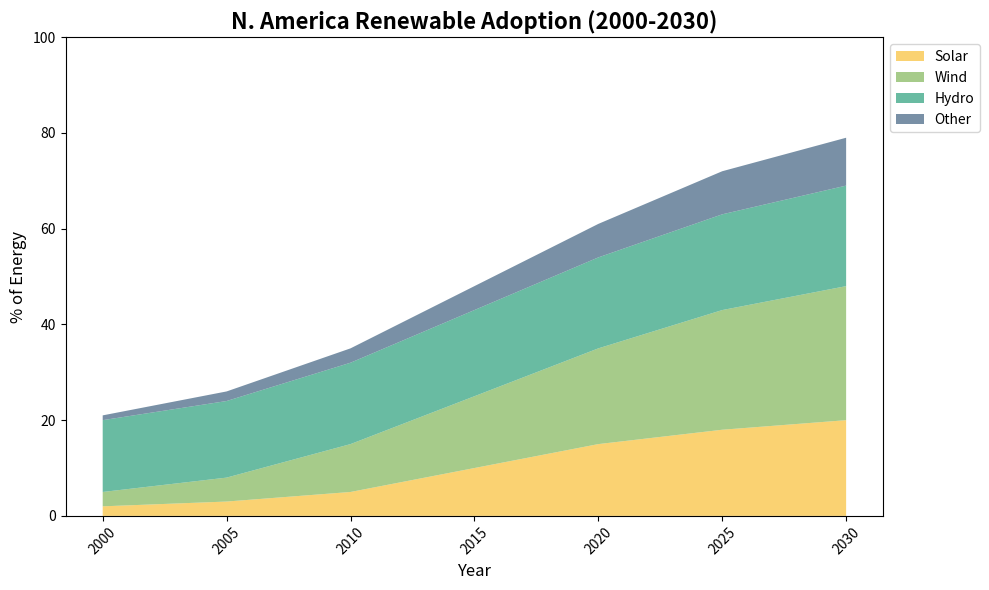
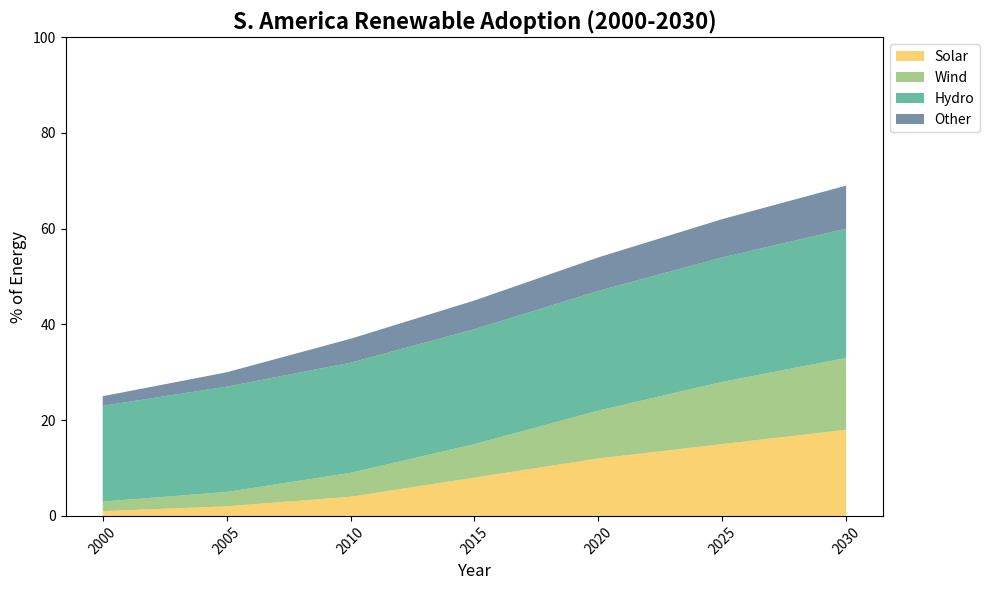
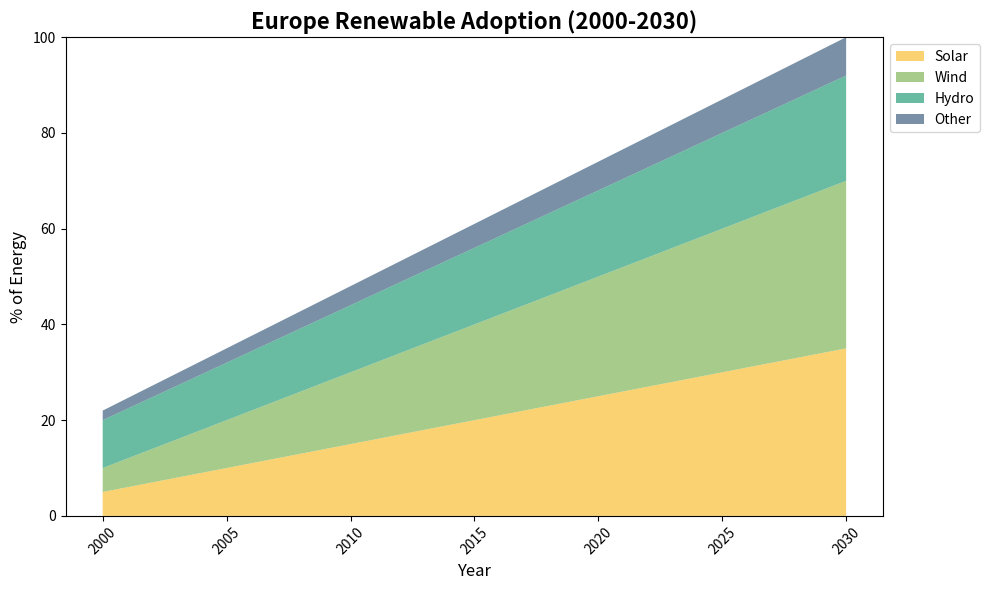
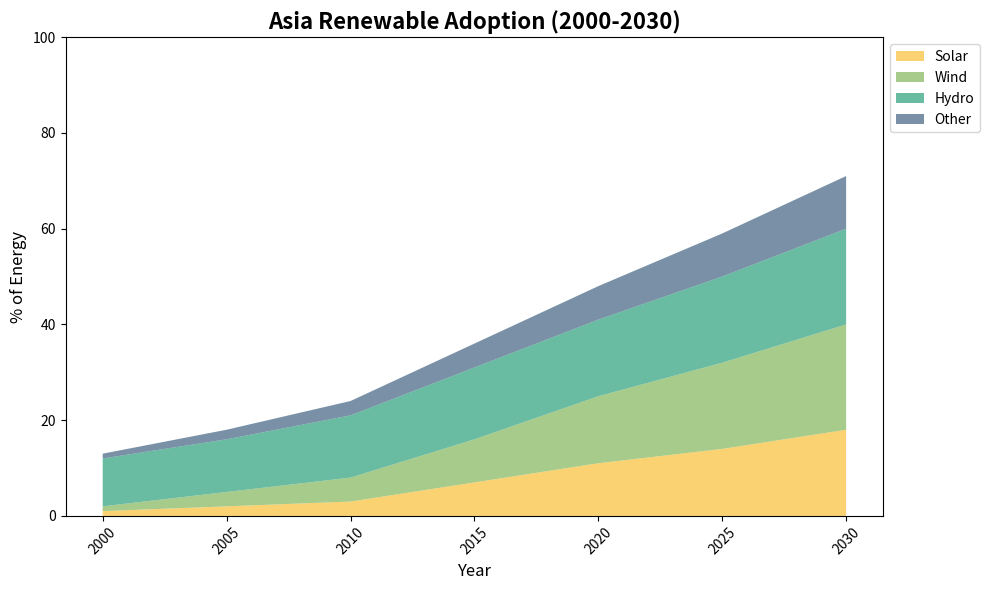
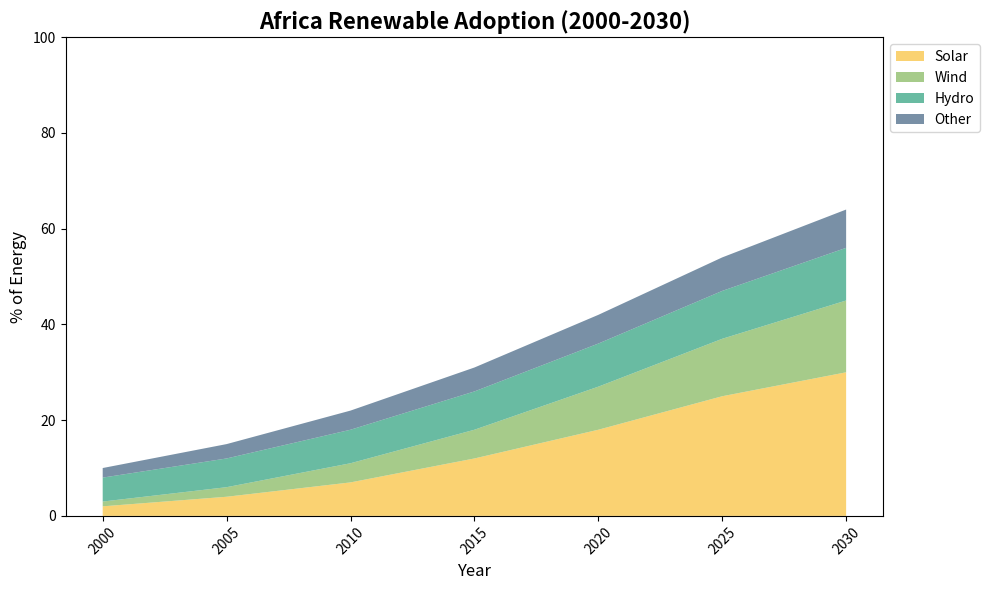

Python code for these plots, in order:
import matplotlib.pyplot as plt
import numpy as np

# Define years
years = np.array([2000, 2005, 2010, 2015, 2020, 2025, 2030])

# Data for renewable energy adoption by continent
north_america = {'solar': [2, 3, 5, 10, 15, 18, 20], 'wind': [3, 5, 10, 15, 20, 25, 28], 'hydro': [15, 16, 17, 18, 19, 20, 21], 'other': [1, 2, 3, 5, 7, 9, 10]}
south_america = {'solar': [1, 2, 4, 8, 12, 15, 18], 'wind': [2, 3, 5, 7, 10, 13, 15], 'hydro': [20, 22, 23, 24, 25, 26, 27], 'other': [2, 3, 5, 6, 7, 8, 9]}
europe = {'solar': [5, 10, 15, 20, 25, 30, 35], 'wind': [5, 10, 15, 20, 25, 30, 35], 'hydro': [10, 12, 14, 16, 18, 20, 22], 'other': [2, 3, 4, 5, 6, 7, 8]}
asia = {'solar': [1, 2, 3, 7, 11, 14, 18], 'wind': [1, 3, 5, 9, 14, 18, 22], 'hydro': [10, 11, 13, 15, 16, 18, 20], 'other': [1, 2, 3, 5, 7, 9, 11]}
africa = {'solar': [2, 4, 7, 12, 18, 25, 30], 'wind': [1, 2, 4, 6, 9, 12, 15], 'hydro': [5, 6, 7, 8, 9, 10, 11], 'other': [2, 3, 4, 5, 6, 7, 8]}

# Plot function
def plot_renewable_adoption(years, data, name):
    fig, ax = plt.subplots(figsize=(10, 6))
    ax.stackplot(years, data['solar'], data['wind'], data['hydro'], data['other'],
                 labels=['Solar', 'Wind', 'Hydro', 'Other'], colors=['#f9c74f', '#90be6d', '#43aa8b', '#577590'], alpha=0.8)
    ax.set_title(f'{name} Renewable Adoption (2000-2030)', fontsize=16, fontweight='bold')
    ax.set_xlabel('Year', fontsize=12)
    ax.set_ylabel('% of Energy', fontsize=12)
    ax.set_xticks(years)
    ax.set_xticklabels(years, rotation=45)
    ax.set_ylim(0, 100)
    ax.legend(loc='upper left', bbox_to_anchor=(1, 1), fontsize=10)
    plt.tight_layout()
    plt.show()

# Plot graphs for each continent
plot_renewable_adoption(years, north_america, "N. America")
plot_renewable_adoption(years, south_america, "S. America")
plot_renewable_adoption(years, europe, "Europe")
plot_renewable_adoption(years, asia, "Asia")
plot_renewable_adoption(years, africa, "Africa")
